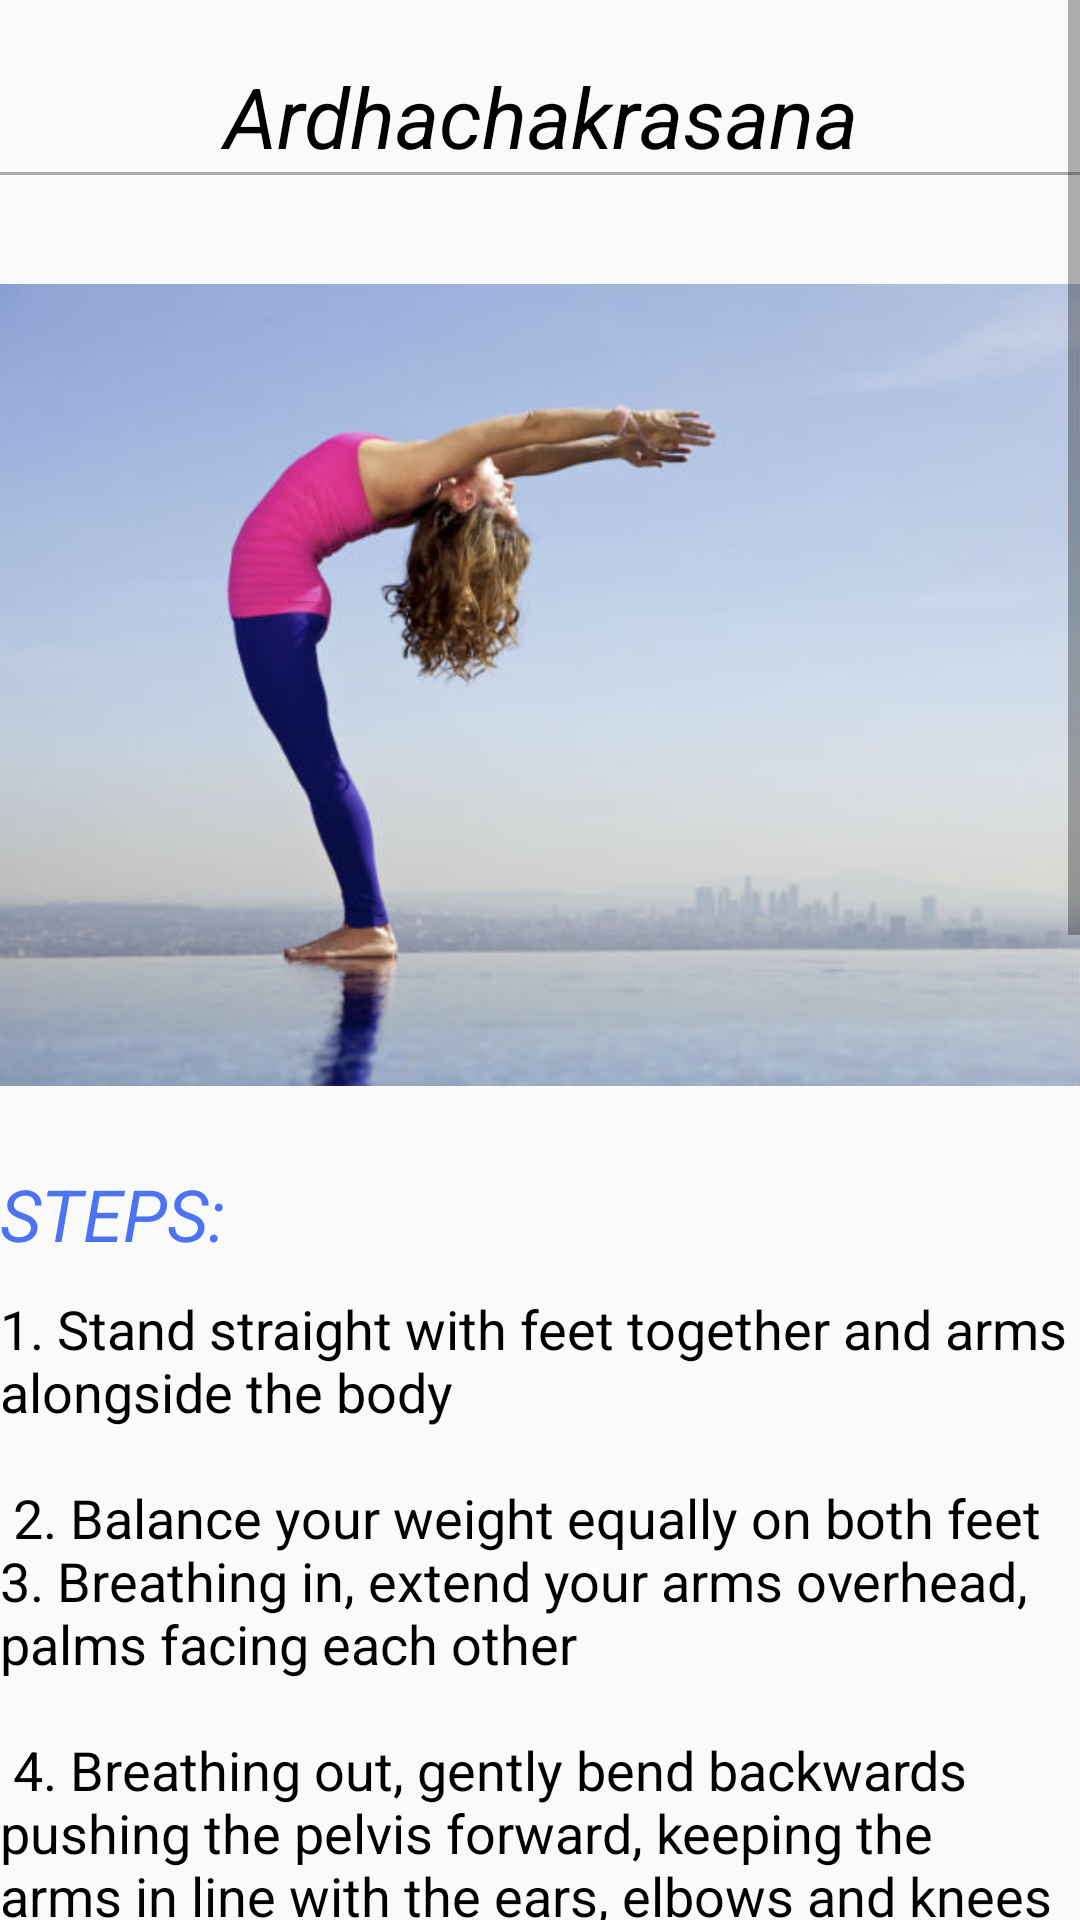

Produce the Android XML layout that renders to this screen, including the resource entries it uses.
<!-- AndroidManifest.xml: application theme AppTheme -->
<!-- res/layout/activity_ardha_chakrasana.xml -->
<?xml version="1.0" encoding="utf-8"?>
<ScrollView xmlns:android="http://schemas.android.com/apk/res/android"
    xmlns:tools="http://schemas.android.com/tools"
    android:layout_width="match_parent"
    android:layout_height="match_parent"
    tools:context="com.apkglobal.yoga.ArdhaChakrasana">

    <LinearLayout
        android:layout_width="match_parent"
        android:layout_height="wrap_content"
        android:orientation="vertical">


        <TextView
            style="@style/headings"
            android:layout_width="match_parent"
            android:layout_height="wrap_content"
            android:text="Ardhachakrasana" />

        <View
            android:layout_width="match_parent"
            android:layout_height="1dp"
            android:background="@android:color/darker_gray" />


        
        <ImageView
            android:layout_width="match_parent"
            android:layout_height="300dp"
            android:layout_marginTop="20dp"
            android:src="@drawable/ardhachakrasana_still" />


        <TextView
            style="@style/subheading"
            android:layout_width="match_parent"
            android:layout_height="wrap_content"
            android:text="STEPS:" />
        
        <TextView
            style="@style/normaltext"
            android:layout_width="match_parent"
            android:layout_height="wrap_content"
            android:text="@string/ardhachakrasana" />


        
        <pl.droidsonroids.gif.GifImageView
            android:id="@+id/gifImageView"
            android:layout_width="match_parent"
            android:layout_height="300dp"
            android:layout_marginTop="20dp"
            android:src="@drawable/ardhachakrasana" />


        <TextView
            style="@style/subheading"
            android:layout_width="match_parent"
            android:layout_height="wrap_content"
            android:text="Benefits: " />

        
        <TextView
            style="@style/normaltext"
            android:layout_width="match_parent"
            android:layout_height="wrap_content"
            android:text="@string/ardhachakrasana_benefits" />
    </LinearLayout>
</ScrollView>
<!-- resources referenced by this layout -->
<resources>
  <!-- drawable ardhachakrasana_still: jpg bitmap (drawable, 25090 bytes) -->
  <string name="ardhachakrasana">
  1. Stand straight with feet together and arms alongside the body\n\n
  2. Balance your weight equally on both feet
  3. Breathing in, extend your arms overhead, palms facing each other\n\n
  4. Breathing out, gently bend backwards pushing the pelvis forward, keeping the arms in line with the ears, elbows and knees straight, head up, and lifting your chest towards the ceiling\n\n
  5. Hold\n\n
          7.Breathing in, come back up\n\n
  6. Breathing out, bring the arms down and relax\n\n
      </string>
  <string name="ardhachakrasana_benefits">
          1. Stretches the front upper torso.\n
  2. Tones the arms and shoulder muscles\n
      </string>
  <style name="headings">
          <item name="android:textSize">28sp</item>
          <item name="android:textColor">#000</item>
          <item name="android:textStyle">italic</item>
          <item name="android:layout_marginTop">20dp</item>
          <item name="android:gravity">center</item>
      </style>
  <style name="normaltext">
          <item name="android:textSize">18sp</item>
          <item name="android:textColor">#000</item>
          <item name="android:layout_marginTop">10dp</item>
      </style>
  <style name="subheading">
          <item name="android:layout_marginTop">10dp</item>
          <item name="android:textSize">24sp</item>
          <item name="android:textStyle">italic</item>
          <item name="android:textColor">#4c73f4</item>
      </style>
  <style name="AppTheme" parent="Theme.AppCompat.Light.DarkActionBar">
          
          <item name="colorPrimary">@color/colorPrimary</item>
          <item name="colorPrimaryDark">@color/colorPrimaryDark</item>
          <item name="colorAccent">@color/colorAccent</item>
      </style>
  <color name="colorPrimary">#00838F</color>
  <color name="colorPrimaryDark">#00838F</color>
  <color name="colorAccent">#006064</color>
</resources>
